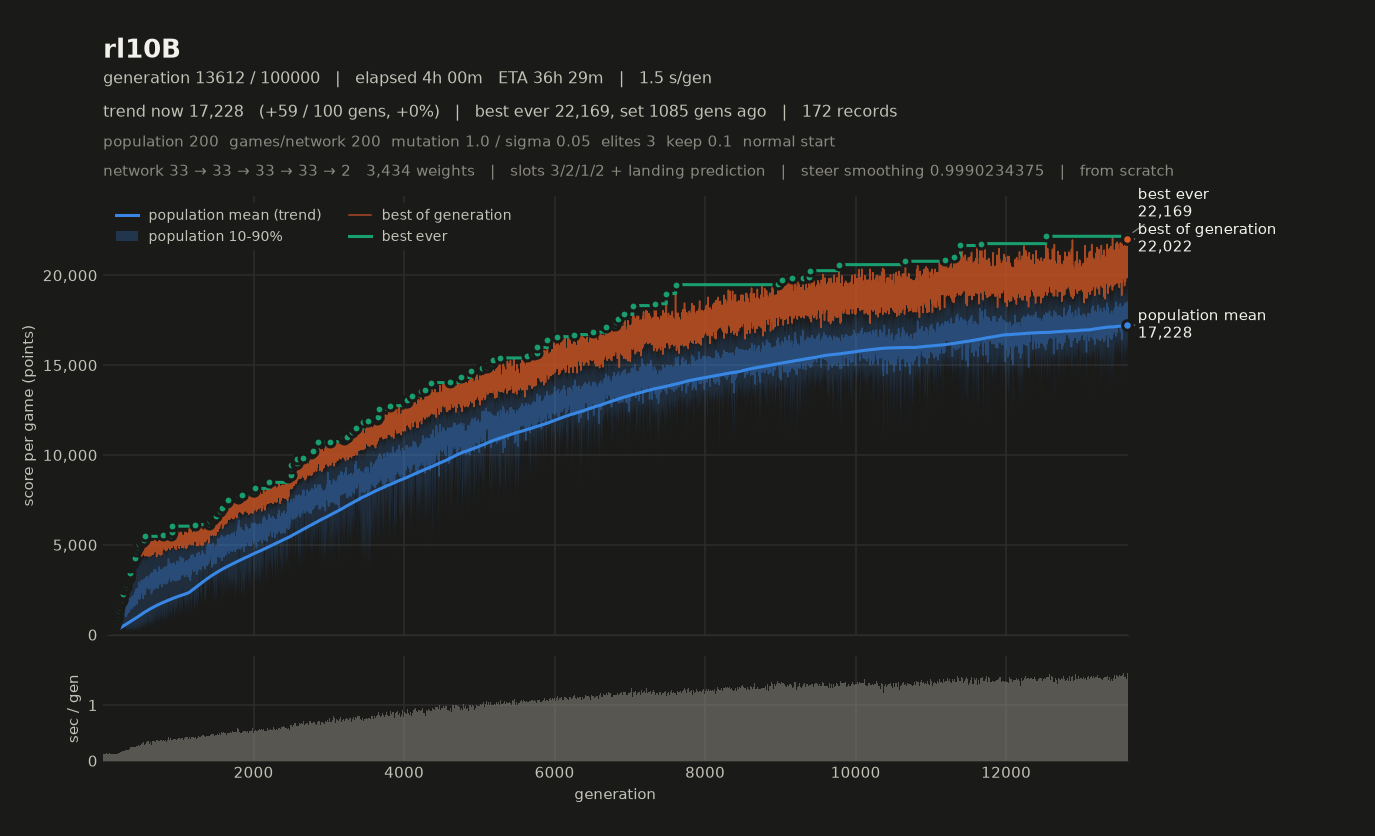

Source data for this figure (header and first rows):
# name=rl10B generations=100000 populati…, 2, 1, 2, 0, 1) monsterFraction=0.0 monsterMult=1.0 f…
gen, elapsed_s, mean, median, p10, p90, best, chosen
1, 0.63, 247.9, 257.3, 209.4, 278.4, 297.7, 297.7
2, 0.77, 256, 259.4, 228.2, 280.7, 302.1, 302.1
3, 0.89, 252.2, 255.6, 221.1, 275.4, 288.8, 288.8
4, 1.01, 244.3, 243.6, 218.8, 268.6, 285.9, 285.9
5, 1.14, 262.3, 264.3, 230.9, 289.9, 316.1, 316.1
6, 1.26, 257.3, 262.8, 225.5, 282.4, 299, 299
7, 1.40, 268.8, 271.8, 241.7, 294.4, 311.5, 311.5
8, 1.52, 251.2, 252.7, 227, 276, 292.7, 292.7
9, 1.65, 247.1, 249.4, 219.4, 269.8, 310.6, 310.6
10, 1.76, 266.6, 273.6, 231.4, 297, 314.2, 314.2
11, 1.89, 236.2, 239.2, 209.6, 258, 280.2, 280.2
12, 2.02, 262.8, 261.9, 238.4, 284.9, 317.2, 317.2
13, 2.14, 246.2, 250.5, 220.8, 262.3, 290.3, 290.3
14, 2.27, 252.7, 255.6, 218, 283.5, 310.8, 310.8
15, 2.40, 251.9, 252.7, 233.6, 269.9, 295.6, 295.6
16, 2.53, 260.6, 263.9, 232.8, 284, 305.7, 305.7
17, 2.67, 254.6, 255.6, 232.9, 277, 297, 297
18, 2.81, 262.7, 265.2, 226.1, 292.8, 328.6, 328.6
19, 2.94, 272.3, 279.9, 219.9, 310.1, 335.7, 335.7
20, 3.07, 259.6, 259.9, 232.7, 286.8, 327, 327
21, 3.20, 255.7, 258.4, 227.8, 276.8, 308.6, 308.6
22, 3.34, 264.8, 266.9, 232, 299.9, 324.6, 324.6
23, 3.47, 262.9, 268.5, 224.2, 288.2, 301.8, 301.8
24, 3.59, 265.1, 267.9, 238.3, 289.9, 315.1, 315.1
25, 3.80, 264.4, 267, 231, 291.8, 317.3, 317.3
26, 3.92, 253.3, 254.3, 213.6, 288.1, 326.8, 326.8
27, 4.06, 248.3, 252.7, 217.8, 272.6, 285.4, 285.4
28, 4.20, 271.1, 276.7, 236.4, 299.5, 328.6, 328.6
29, 4.33, 262.9, 267.4, 217.1, 300, 326.4, 326.4
30, 4.47, 262.1, 265.7, 219.7, 296.5, 321.6, 321.6
31, 4.59, 266.8, 268.7, 225, 302.8, 327.9, 327.9
32, 4.72, 269.3, 272.3, 235.5, 300.1, 321.3, 321.3
33, 4.84, 264, 289.3, 198.2, 308.5, 334.1, 334.1
34, 4.96, 266.1, 265.1, 221.7, 320.6, 375, 375
35, 5.09, 277.8, 277.1, 229.1, 321.2, 353.5, 353.5
36, 5.22, 268.8, 267.8, 228.5, 311.1, 351.5, 351.5
37, 5.35, 293.6, 299.6, 235.8, 347.1, 382.8, 382.8
38, 5.47, 293.2, 304.3, 233.3, 331.5, 362.3, 362.3
39, 5.59, 262.9, 260.7, 225.6, 302.1, 322.5, 322.5
40, 5.73, 276.7, 277.2, 241.1, 309.2, 348, 348
41, 5.86, 279, 282.9, 222.6, 332.6, 363.6, 363.6
42, 5.99, 255.3, 252.2, 210.7, 302, 326, 326
43, 6.14, 269.1, 275.5, 216.5, 305.8, 329, 329
44, 6.26, 270.4, 265.6, 225.9, 319.2, 364.5, 364.5
45, 6.40, 257.4, 260.5, 210.7, 292.7, 324.1, 324.1
46, 6.52, 280.4, 278.8, 236.2, 333.5, 353.5, 353.5
47, 6.65, 282.8, 286.5, 231.2, 324, 351.5, 351.5
48, 6.78, 278.1, 281.1, 237.3, 310.6, 332.6, 332.6
49, 6.90, 278.1, 284.1, 231.4, 319.1, 344.3, 344.3
50, 7.03, 276.4, 277.8, 221.3, 326.1, 342.2, 342.2
51, 7.16, 268.9, 271.9, 226.1, 310.9, 345.7, 345.7
52, 7.29, 274.9, 280.1, 203.9, 334.8, 365.6, 365.6
53, 7.40, 260.8, 259.5, 225.6, 303.5, 338.7, 338.7
54, 7.53, 270.7, 269.3, 224.9, 316.8, 336.2, 336.2
55, 7.66, 296, 301.8, 240.3, 347.9, 373.9, 373.9
56, 7.79, 298.2, 299.5, 241.6, 351, 380.5, 380.5
57, 7.92, 280, 283.8, 221.7, 335.5, 378.3, 378.3
58, 8.05, 282.2, 281.6, 232.3, 333.5, 380.8, 380.8
59, 8.17, 284, 290.4, 231.1, 326.1, 353.9, 353.9
... 13,553 more rows
